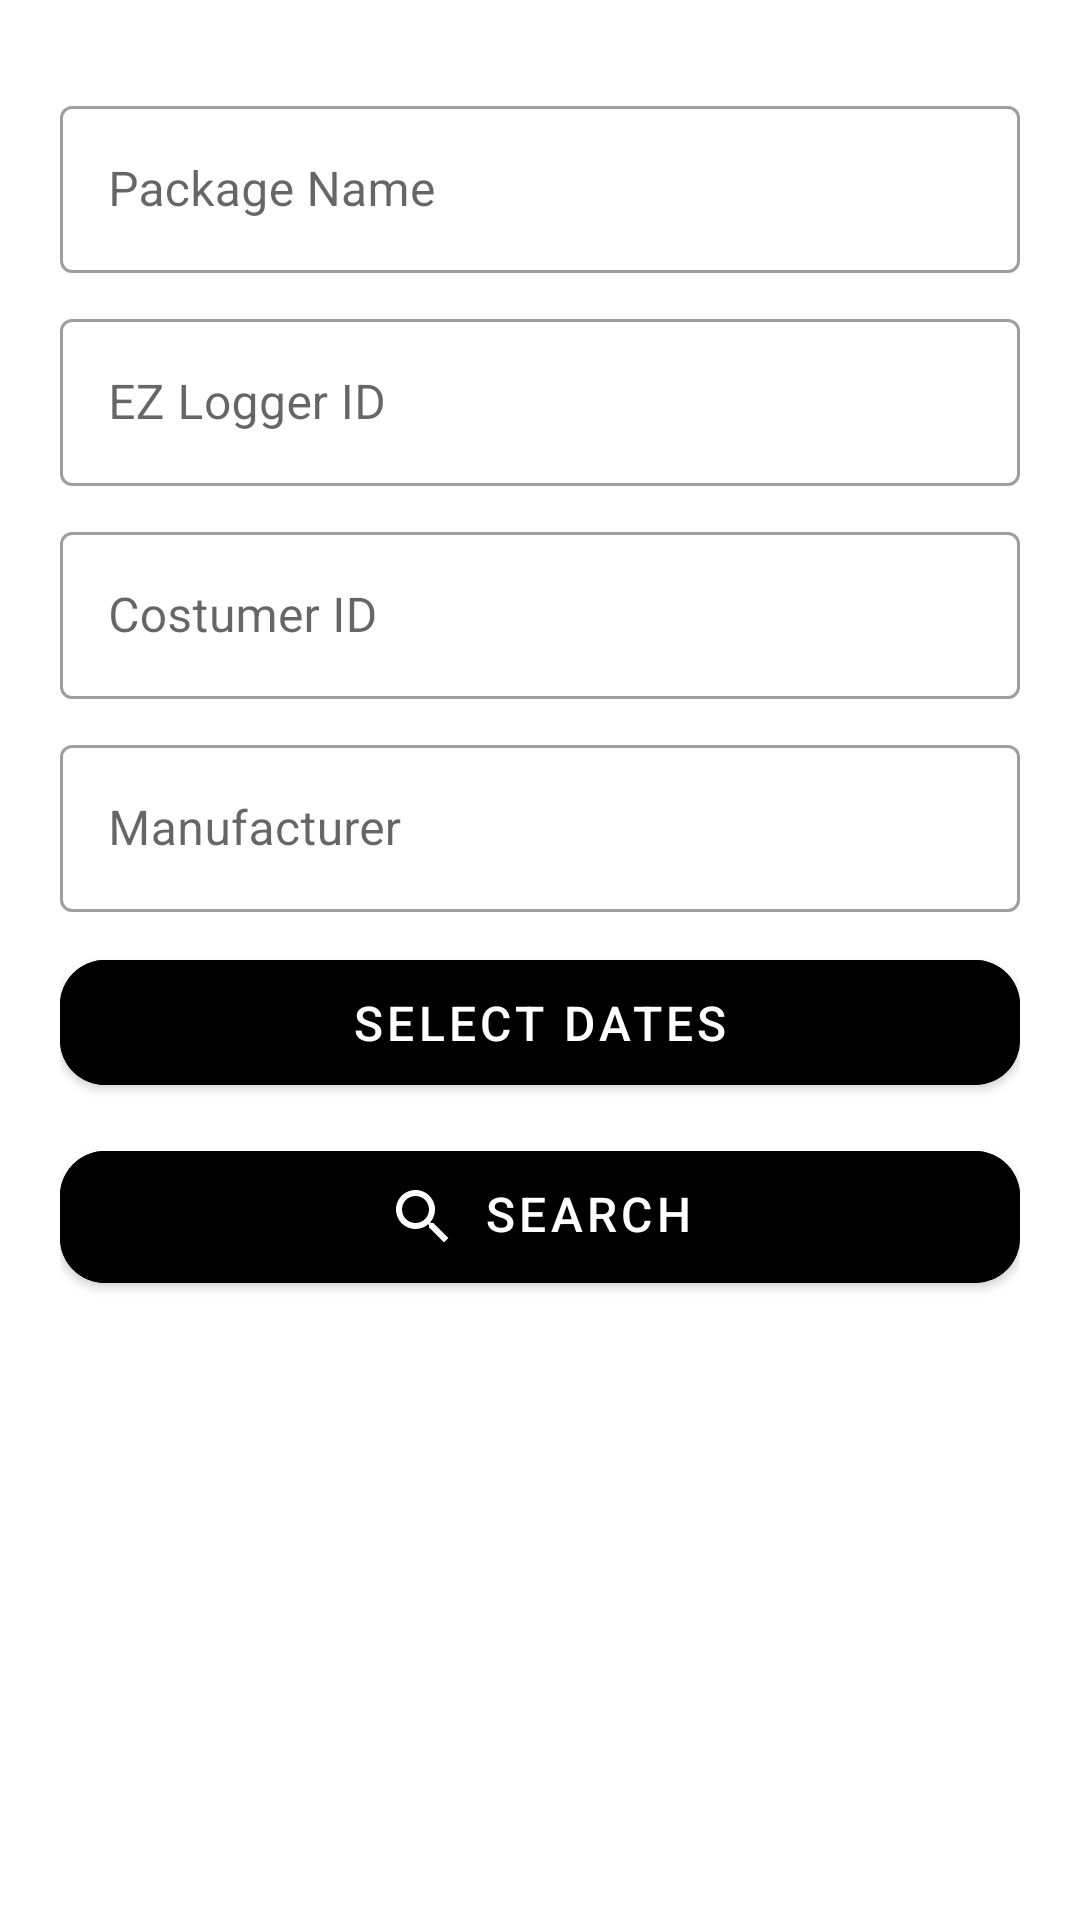

Android layout source for this screen:
<!-- AndroidManifest.xml: application theme Theme.EZLoggerView -->
<!-- res/layout/fragment_search.xml -->
<?xml version="1.0" encoding="utf-8"?>
<RelativeLayout xmlns:android="http://schemas.android.com/apk/res/android"
    xmlns:app="http://schemas.android.com/apk/res-auto"
    android:layout_width="match_parent"
    android:layout_height="match_parent"
    android:padding="20dp">

    <ScrollView
        android:layout_width="match_parent"
        android:layout_height="wrap_content">


        <LinearLayout
            android:id="@+id/search_LAY_titles"
            android:layout_width="match_parent"
            android:layout_height="match_parent"
            android:orientation="vertical">

            <com.google.android.material.textfield.TextInputLayout
                android:id="@+id/search_EDT_packageName"
                style="@style/Widget.MaterialComponents.TextInputLayout.OutlinedBox"
                android:layout_width="match_parent"
                android:layout_height="wrap_content"
                android:layout_marginTop="10dp"
                android:hint="@string/packageName"
                app:endIconCheckable="true"
                app:endIconDrawable="@drawable/ic_add_circle"
                app:endIconMode="custom"
                app:endIconTint="@color/blue_500">

                <com.google.android.material.textfield.TextInputEditText
                    android:layout_width="match_parent"
                    android:layout_height="wrap_content" />
            </com.google.android.material.textfield.TextInputLayout>

            <com.google.android.material.chip.ChipGroup
                android:id="@+id/search_CHIPS_packageName"
                android:layout_width="match_parent"
                android:layout_height="wrap_content"
                android:layout_gravity="center_horizontal"
                android:clickable="true"
                android:focusable="true"
                android:gravity="center"
                android:visibility="visible"
                app:chipSpacing="15dp"
                app:chipSpacingHorizontal="10dp"
                app:singleSelection="true" />

            <com.google.android.material.textfield.TextInputLayout
                android:id="@+id/search_EDT_id"
                style="@style/Widget.MaterialComponents.TextInputLayout.OutlinedBox"
                android:layout_width="match_parent"
                android:layout_height="wrap_content"
                android:layout_marginTop="10dp"
                android:hint="@string/ezLoggerId"
                app:endIconCheckable="true"
                app:endIconDrawable="@drawable/ic_add_circle"
                app:endIconMode="custom"
                app:endIconTint="@color/blue_500">

                <com.google.android.material.textfield.TextInputEditText
                    android:layout_width="match_parent"
                    android:layout_height="wrap_content"
                    android:digits="0123456789-"


                    android:inputType="number" />
            </com.google.android.material.textfield.TextInputLayout>

            <com.google.android.material.chip.ChipGroup
                android:id="@+id/search_CHIPS_ez"
                android:layout_width="match_parent"
                android:layout_height="wrap_content"
                android:layout_gravity="center_horizontal"
                android:clickable="true"
                android:focusable="true"
                android:gravity="center"
                android:visibility="visible"
                app:chipSpacing="15dp"
                app:chipSpacingHorizontal="10dp"
                app:singleSelection="true" />

            <com.google.android.material.textfield.TextInputLayout
                android:id="@+id/search_EDT_costumerId"
                style="@style/Widget.MaterialComponents.TextInputLayout.OutlinedBox"
                android:layout_width="match_parent"
                android:layout_height="wrap_content"
                android:layout_marginTop="10dp"
                android:hint="@string/costumerId"
                app:endIconCheckable="true"
                app:endIconDrawable="@drawable/ic_add_circle"
                app:endIconMode="custom"
                app:endIconTint="@color/blue_500">

                <com.google.android.material.textfield.TextInputEditText
                    android:layout_width="match_parent"
                    android:layout_height="wrap_content" />


            </com.google.android.material.textfield.TextInputLayout>

            <com.google.android.material.chip.ChipGroup
                android:id="@+id/search_CHIPS_costumers"
                android:layout_width="match_parent"
                android:layout_height="wrap_content"
                android:layout_gravity="center_horizontal"
                android:clickable="true"
                android:focusable="true"
                android:gravity="center"
                android:visibility="visible"
                app:chipSpacing="15dp"
                app:chipSpacingHorizontal="10dp"
                app:singleSelection="true" />

            <com.google.android.material.textfield.TextInputLayout
                android:id="@+id/search_EDT_manufacturer"
                style="@style/Widget.MaterialComponents.TextInputLayout.OutlinedBox"
                android:layout_width="match_parent"
                android:layout_height="wrap_content"
                android:layout_marginTop="10dp"
                android:hint="@string/manufacturerName"
                app:endIconCheckable="true"
                app:endIconDrawable="@drawable/ic_add_circle"
                app:endIconMode="custom"
                app:endIconTint="@color/blue_500">

                <com.google.android.material.textfield.TextInputEditText
                    android:layout_width="match_parent"
                    android:layout_height="wrap_content"


                    />

            </com.google.android.material.textfield.TextInputLayout>

            <com.google.android.material.chip.ChipGroup
                android:id="@+id/search_CHIPS_manufacturer"
                android:layout_width="match_parent"
                android:layout_height="wrap_content"
                android:layout_gravity="center_horizontal"
                android:clickable="true"
                android:focusable="true"
                android:gravity="center"
                android:visibility="visible"
                app:chipSpacing="15dp"
                app:chipSpacingHorizontal="10dp"
                app:singleSelection="true" />

            <com.google.android.material.textfield.TextInputLayout
                android:id="@+id/search_EDT_sessionCounter"
                style="@style/Widget.MaterialComponents.TextInputLayout.OutlinedBox"
                android:layout_width="match_parent"
                android:layout_height="wrap_content"
                android:layout_marginTop="10dp"
                android:hint="@string/sessionCounter"
                android:visibility="gone">

                <com.google.android.material.textfield.TextInputEditText
                    android:layout_width="match_parent"
                    android:layout_height="wrap_content"
                    android:digits="0123456789"
                    android:inputType="number" />

            </com.google.android.material.textfield.TextInputLayout>

            <com.google.android.material.chip.ChipGroup
                android:id="@+id/search_CHIPS_chipGroup"
                android:layout_width="match_parent"
                android:layout_height="wrap_content"
                android:layout_gravity="center_horizontal"
                android:clickable="true"
                android:focusable="true"
                android:gravity="center"
                android:visibility="gone"
                app:chipSpacing="15dp"
                app:chipSpacingHorizontal="10dp"
                app:singleSelection="true">

                <com.google.android.material.chip.Chip
                    android:id="@+id/search_CP_greater"
                    style="@style/Widget.MaterialComponents.Chip.Choice"
                    android:layout_width="wrap_content"
                    android:layout_height="wrap_content"
                    android:checked="true"

                    android:text="@string/greaterThan" />

                <com.google.android.material.chip.Chip
                    android:id="@+id/search_CP_less"
                    style="@style/Widget.MaterialComponents.Chip.Choice"
                    android:layout_width="wrap_content"
                    android:layout_height="wrap_content"

                    android:text="@string/lessThan" />

                <com.google.android.material.chip.Chip
                    android:id="@+id/search_CP_equals"
                    style="@style/Widget.MaterialComponents.Chip.Choice"
                    android:layout_width="wrap_content"

                    android:layout_height="wrap_content"
                    android:text="@string/equalsTo" />

            </com.google.android.material.chip.ChipGroup>

            <com.google.android.material.button.MaterialButton
                android:id="@+id/search_BTN_dates"
                android:layout_width="match_parent"
                android:layout_height="wrap_content"
                android:layout_gravity="center_horizontal"
                android:layout_marginTop="10dp"
                android:gravity="center_horizontal"
                android:padding="10dp"
                android:text="@string/selectDates"
                android:theme="@style/Theme.MyButtons"
                app:cornerRadius="15dp"
                app:icon="@drawable/ic_date_range"
                app:iconGravity="textStart" />

            <com.google.android.material.button.MaterialButton
                android:id="@+id/search_BTN_search"
                android:layout_width="match_parent"
                android:layout_height="wrap_content"
                android:layout_gravity="center_horizontal"
                android:layout_marginTop="10dp"
                android:gravity="center_horizontal"
                android:padding="10dp"
                android:text="@string/search"
                android:theme="@style/Theme.MyButtons"
                app:cornerRadius="15dp"
                app:icon="@drawable/ic_search"
                app:iconGravity="textStart" />

        </LinearLayout>
    </ScrollView>

    
    
    
    
    
    

    

</RelativeLayout>
<!-- resources referenced by this layout -->
<resources>
  <!-- drawable ic_add_circle (drawable) -->
  <vector xmlns:android="http://schemas.android.com/apk/res/android"
      android:width="24dp"
      android:height="24dp"
      android:viewportWidth="24"
      android:viewportHeight="24">
      <path
          android:fillColor="@color/blue_500"
          android:pathData="M12,2C6.48,2 2,6.48 2,12s4.48,10 10,10 10,-4.48 10,-10S17.52,2 12,2zM17,13h-4v4h-2v-4L7,13v-2h4L11,7h2v4h4v2z" />
  </vector>
  <!-- drawable ic_search (drawable) -->
  <vector xmlns:android="http://schemas.android.com/apk/res/android"
      android:width="24dp"
      android:height="24dp"
      android:viewportWidth="24"
      android:viewportHeight="24">
      <path
          android:fillColor="#FF000000"
  
          android:pathData="M15.5,14h-0.79l-0.28,-0.27C15.41,12.59 16,11.11 16,9.5 16,5.91 13.09,3 9.5,3S3,5.91 3,9.5 5.91,16 9.5,16c1.61,0 3.09,-0.59 4.23,-1.57l0.27,0.28v0.79l5,4.99L20.49,19l-4.99,-5zM9.5,14C7.01,14 5,11.99 5,9.5S7.01,5 9.5,5 14,7.01 14,9.5 11.99,14 9.5,14z" />
  </vector>
  <string name="costumerId">Costumer ID</string>
  <string name="equalsTo">Equals To</string>
  <string name="ezLoggerId">EZ Logger ID</string>
  <string name="greaterThan">Greater Than</string>
  <string name="lessThan">Less Than</string>
  <string name="manufacturerName">Manufacturer</string>
  <string name="packageName">Package Name</string>
  <string name="search">SEARCH</string>
  <string name="selectDates">Select Dates</string>
  <string name="sessionCounter">Session Counter</string>
  <style name="Theme.MyButtons" parent="Widget.MaterialComponents.Button">
          <item name="android:backgroundTint">@color/blue_500</item>
  
      </style>
  <style name="Widget.App.CardView" parent="Widget.MaterialComponents.CardView">
          <item name="cardCornerRadius">15dp</item>
          <item name="strokeColor">@color/black</item>
          <item name="strokeWidth">3dp</item>
  
          <item name="cardBackgroundColor">@color/grey_400</item>
  
      </style>
  <style name="Widget.App.Button.TextButton" parent="Widget.MaterialComponents.Button.TextButton">
          <item name="materialThemeOverlay">@style/ThemeOverlay.App.Button.TextButton</item>
          <item name="android:textAppearance">@style/TextAppearance.MaterialComponents.Button</item>
      </style>
  <style name="Widget.App.Button.OutlinedButton" parent="Widget.MaterialComponents.Button.OutlinedButton">
          <item name="materialThemeOverlay">@style/ThemeOverlay.App.Button.TextButton</item>
          <item name="android:textAppearance">@style/TextAppearance.MaterialComponents.Button</item>
          <item name="android:textColor">@color/black</item>
  
  
      </style>
  <style name="Widget.App.Button" parent="Widget.MaterialComponents.Button">
          <item name="materialThemeOverlay">@style/ThemeOverlay.App.Button</item>
          <item name="android:textAppearance">@style/TextAppearance.MaterialComponents.Button</item>
      </style>
  <style name="ThemeOverlay.App.Button.TextButton" parent="">
          <item name="colorPrimary">@color/black</item>
      </style>
  <style name="ThemeOverlay.App.Button" parent="">
          <item name="colorPrimary">@color/black</item>
          <item name="colorOnPrimary">@color/white</item>
      </style>
  <!-- not gathered from this repository: default colours our renderer supplied (Android Studio template values) -->
  <color name="black">#FF000000</color>
  <color name="white">#FFFFFFFF</color>
</resources>
